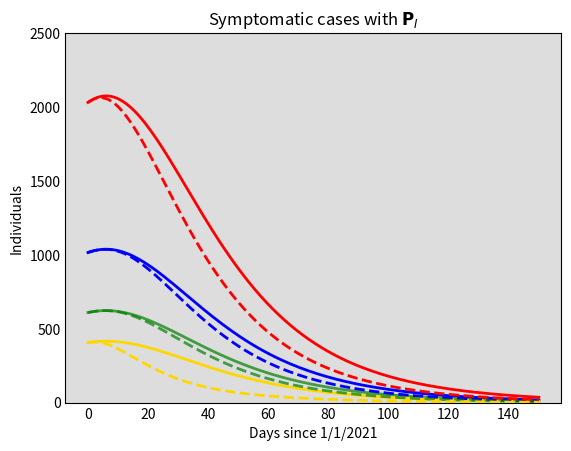

Here is the Python script that generated this plot: (Note: this script raises an exception after producing the figure.)
# -*- coding: utf-8 -*-
"""
Created on Tue Oct 27 10:05:00 2020

@author: Fer
"""

import numpy as np
from scipy.integrate import odeint
import matplotlib.pyplot as plt
import pandas as pd


#######################################################
## Code block 1: Model parameters         #############
#######################################################

# birth and natura death rates patch i (b_i, d_i)
b = np.array([1./(70*365),1./(70*365), 1./(70*365)])
d = np.array([1./(70*365),1./(70*365), 1./(70*365)])


# disease transmission coefficient (beta_i)
beta = np.array([0.31, 0.40, 0.53]) # (LR-P1 0.31, MR-P2 .40, HR-P3 0.53)
alpha = np.array([.45, .45, .45]) # asymptomatic reduction in beta

# transition from exposed to infectious
k = np.array([1/5.99, 1/5.99, 1/5.99]) # G1,G2,G3

# fraction who develop symptoms
rho = np.array([.8, .8, .8]) # G1,G2,G3


# rate for reporting
nu = np.array([1./3, 1/3, 1/3])

# recovery rates
# asymtomatic
ga = np.array([1/14., 1/14., 1/14.]) # G1,G2,G3

# symptomatic
g = np.array([1/10.81, 1/10.81, 1/10.81]) # G1,G2,G3

# reported
gr = np.array([1/5, 1/5, 1/5])

# RESIDENCE TIME MATRIX

PI = np.array([[1/3, 1/3, 1/3],
              [1/3, 1/3, 1/3],
              [1/3, 1/3, 1/3]])

P = np.array([[.15, .15, .7],
              [.15, .15, .7],
              [.15, .15, .7]])

PII = np.array([[.8, .1, .1],
              [.1, .8, .1],
              [.1, .1, .8]])




#####################################################
###### code block 2: the model      #################
#####################################################

def deriv(y, t, u, psi, w, theta, rhoV):
    S1, V1, E1, Ev1, A1, I1, Ir1, R1, S2, V2, E2, Ev2, A2, I2, Ir2, R2, S3, V3, E3, Ev3, A3, I3, Ir3, R3 = y
    #
    N1 = S1 + V1 + E1 + Ev1 + A1 + I1 + Ir1 +R1
    N2 = S2 + V2 + E2 + Ev2 + A2 + I2 + Ir2 +R2
    N3 = S3 + V3 + E3 + Ev3 + A3 + I3 + Ir3 +R3
    N = np.array([N1, N2, N3])
    A = np.array([A1, A2, A3])
    I = np.array([I1, I2, I3])
    # effective populations
    # 1
    N1e = np.dot(P[:, 0],N)
    A1e = np.dot(P[:, 0],A)
    I1e = np.dot(P[:, 0],I)
    # 2
    N2e = np.dot(P[:, 1],N)
    A2e = np.dot(P[:, 1],A)
    I2e = np.dot(P[:, 1],I)
    # 3
    N3e = np.dot(P[:, 2],N)
    A3e = np.dot(P[:, 2],A)
    I3e = np.dot(P[:, 2],I)
    #
    # Force of infection beta_{j}(I_{j}^{e}+alphaA_{j}^{e})/N_{j}^{e}
    F = np.array([beta[0]*(I1e + alpha[0]*A1e)/N1e,
                  beta[1]*(I2e + alpha[1]*A2e)/N2e,
                  beta[2]*(I3e + alpha[2]*A3e)/N3e])
    # incidence
    # susceptibles
    incS1 = 0.
    incS2 = 0.
    incS3 = 0.
    for j in [0, 1, 2]:
        incS1 += P[0,j]*S1*F[j]
        incS2 += P[1,j]*S2*F[j]
        incS3 += P[2,j]*S3*F[j]
    # vaccinated
    incV1 = 0.
    incV2 = 0.
    incV3 = 0.
    for j in [0, 1, 2]:
        incS1 += P[0,j]*V1*(1-psi[0])*F[j]
        incS2 += P[1,j]*V2*(1-psi[1])*F[j]
        incS3 += P[2,j]*V3*(1-psi[2])*F[j]
    # model equations
    dS1dt = b[0]*N[0] - incS1 - u[0]*S1 + w[0]*R1 +theta[0]*V1- d[0]*S1
    dV1dt = u[0]*S1 - incV1 - theta[0]*V1 - d[0]*V1
    dE1dt = incS1 - (k[0]+ d[0])*E1
    dEv1dt= incV1 - (k[0]+ d[0])*Ev1
    dA1dt = (1-rho[0])*k[0]*E1 + (1-rhoV[0])*k[0]*Ev1 - (ga[0]+d[0])*A1
    dI1dt = rho[0]*k[0]*E1 + rhoV[0]*k[0]*Ev1 - (g[0]+nu[0]+d[0])*I1
    dIr1dt= nu[0]*I1 - (gr[0]+d[0])*Ir1 
    dR1dt = ga[0]*A1 + g[0]*I1 + gr[0]*Ir1 - (w[0]+d[0])*R1
    dS2dt = b[1]*N[1] - incS2 - u[1]*S2 + w[1]*R2 +theta[1]*V2 - d[1]*S2
    dV2dt = u[1]*S2 - incV2  - theta[1]*V2- d[1]*V2
    dE2dt = incS2 - (k[1]+ d[1])*E2
    dEv2dt= incV2 - (k[0]+ d[0])*Ev1
    dA2dt = (1-rho[1])*k[1]*E2 +(1-rhoV[1])*k[1]*Ev2 - (ga[1]+d[1])*A2
    dI2dt = rho[1]*k[1]*E2 + rhoV[1]*k[1]*Ev2 - (g[1]+nu[1]+d[1])*I2
    dIr2dt= nu[1]*I2 - (gr[1]+d[1])*Ir2 
    dR2dt = ga[1]*A2 + g[1]*I2 + gr[1]*Ir2 - (w[1]+d[1])*R2
    dS3dt = b[2]*N[2] - incS3 - u[2]*S3 + w[2]*R3 + theta[2]*V3 - d[2]*S3
    dV3dt = u[2]*S3 - incV3  - theta[2]*V3 - d[2]*V3
    dE3dt = incS3 - (k[2]+ d[2])*E3
    dEv3dt= incV3 - (k[2]+ d[2])*Ev3
    dA3dt = (1-rho[2])*k[2]*E3 + (1-rhoV[2])*k[2]*Ev3 - (ga[2]+d[2])*A3
    dI3dt = rho[2]*k[2]*E3 + rho[2]*k[2]*Ev3 - (g[2]+nu[2]+d[2])*I3
    dIr3dt= nu[2]*I3 - (gr[2]+d[2])*Ir3 
    dR3dt = ga[2]*A3 + g[2]*I3 + gr[2]*Ir3- (w[2]+d[2])*R3
    return dS1dt, dV1dt, dE1dt, dEv1dt, dA1dt, dI1dt, dIr1dt, dR1dt, dS2dt, dV2dt, dE2dt, dEv2dt, dA2dt, dI2dt, dIr2dt, dR2dt, dS3dt, dV3dt, dE3dt, dEv3dt, dA3dt, dI3dt, dIr3dt, dR3dt 




#####################################################
###### code block 3: integration and plots  #########
#####################################################
    
# A grid of time points (in days)
t = np.linspace(0, 335, 335)
t2021 = np.linspace(0, 150, 150)

# initial conditions (S, V, E, Ev, A, I, Ir, R)

CdMxN = 160000 # effective total population
S = .98*CdMxN
I = .005*CdMxN   # percentage active cases
A = (1-rho[0])*I # asintomatic
Ir =  0 # 
E =   I/k[0] # exposed fraction
R = .01*CdMxN # 1% inmunity in the population
CdMx = np.array([S, 0., E, 0., A, I, Ir, R])
# P1 
P10 = CdMx*0.5
# P2 
P20 = CdMx*0.3
# P3 
P30 = CdMx*0.2

# complete initial condition
y0 = np.concatenate([P10, P20, P30])


##############Parameters for the scenarios
# Formula 1-exp(-uT)=x, u=vac rate, T=tiempo, x=coverage
ufast2 = -np.log(1-0.4)/60   # 40% coverage, 3 months
u2 = -np.log(1-0.4)/90       # 50% coverage, 3 months
ufast1 = -np.log(1-0.8)/30   # 60% coverage, 3 months

# vaccination rates
uS0 = np.array([.0, .0, .0]) # Scenario 0 (sin control)
uDif = np.array([u2, u2, ufast1]) # Scenario 1 (sin control)
uSame = np.array([u2, u2, u2]) # Scenario 2 (sin control)


# vaccine efficacy
psiS0 = np.array([0, 0, 0]) # Scenario 0 (sin control)
psiS1 = np.array([.7, .7, .7]) # Scenario 1 
psiS2 = np.array([.8, .8, .8]) # Scenario 2 


# loss of natural immunity
w180 = np.array([1./180, 1/180, 1/180]) # Medio año
w360 = np.array([1./360, 1/360, 1/360]) # 1 año


# loss of vaccine immunity
thetaS0 = np.array([1./180, 1/180, 1/180]) # Scenario 0 (sin control)
thetaS1 = np.array([1./180, 1/180, 1/180]) # Scenario 1
thetaS2 = np.array([1./250, 1/250, 1/250]) # Scenario 2


# vaccinated fraction who develop symptoms
rhoVS0 = np.array([.8, .8, .8]) # Scenario 0 (sin control)
rhoVS1 = np.array([.5, .5, .5]) # Scenario 1
rhoVS2 = np.array([.3, .3, .3]) # Scenario 2




# Integrate the equation over the grid time t
# Scenario 0
solution0 = odeint(deriv, y0, t, args=(uS0, psiS0, w360, thetaS0, rhoVS0))
S1, V1, E1, Ev1, A1, I1, Ir1, R1, S2, V2, E2, Ev2, A2, I2, Ir2, R2, S3, V3, E3, Ev3, A3, I3, Ir3, R3 = solution0.T

# initial condition 2021
y2021 = solution0[39]

# Scenario 2
solution2 = odeint(deriv, y2021, t2021, args=(uSame, psiS2, w360, thetaS2, rhoVS2))
S12, V12, E12, Ev12, A12, I12, Ir12, R12, S22, V22, E22, Ev22, A22, I22, Ir22, R22, S32, V32, E32, Ev32, A32, I32, Ir32, R32 = solution2.T

# Scenario different U
solution3 = odeint(deriv, y2021, t2021, args=(uDif, psiS2, w360, thetaS2, rhoVS2))
S1u, V1u, E1u, Ev1u, A1u, I1u, Ir1u, R1u, S2u, V2u, E2u, Ev2u, A2u, I2u, Ir2u, R2u, S3u, V3u, E3u, Ev3u, A3u, I3u, Ir3u, R3u = solution3.T



# Plot the data

#--PLOT I cases per patch
# Scenario 2 (b)

fig1 = plt.figure(facecolor='w')
ax = fig1.add_subplot(111, facecolor='#dddddd', axisbelow=True)
ax.plot(t2021, I12, 'b', alpha=1, lw=2, label='Patch 1')
ax.plot(t2021, I22, 'g', alpha=0.7, lw=2, label='Patch 2')
ax.plot(t2021, I32, 'gold', alpha=1, lw=2, label='Patch 3')
ax.plot(t2021, I1u, 'b--', alpha=1, lw=2)
ax.plot(t2021, I2u, 'g--', alpha=0.7, lw=2)
ax.plot(t2021, I3u, 'gold', ls='--', alpha=1, lw=2)
ax.plot(t2021, I12+I22+I32, 'r', alpha=1, lw=2, label='Total')
ax.plot(t2021, I1u+I2u+I3u, 'r--', alpha=1, lw=2)
ax.set_xlabel('Days since 1/1/2021')
ax.set_ylabel('Individuals')
ax.set_ylim(0,2500)
ax.set_title(r'Symptomatic cases with $\mathbf{P}_{I}$')
ax.yaxis.set_tick_params(length=0)
ax.xaxis.set_tick_params(length=0)
ax.grid(b=True, which='major', c='w', lw=2, ls='-')
legend = ax.legend()
#legend.get_frame().set_alpha(0.5)
for spine in ('top', 'right', 'bottom', 'left'):
    ax.spines[spine].set_visible(False) 
    
plt.show()

#--PLOT reported cases per patch
# Scenario 2 (b)

fig2 = plt.figure(facecolor='w')
ax = fig2.add_subplot(111, facecolor='#dddddd', axisbelow=True)
ax.plot(t2021, Ir12, 'b', alpha=1, lw=2, label='Patch 1')
ax.plot(t2021, Ir22, 'g', alpha=0.7, lw=2, label='Patch 2')
ax.plot(t2021, Ir32, 'gold', alpha=1, lw=2, label='Patch 3')
ax.plot(t2021, Ir1u, 'b--', alpha=1, lw=2)
ax.plot(t2021, Ir2u, 'g--', alpha=0.7, lw=2)
ax.plot(t2021, Ir3u, 'gold', ls='--', alpha=1, lw=2)
ax.plot(t2021, Ir12+Ir22+Ir32, 'r', alpha=1, lw=2, label='Total')
ax.plot(t2021, Ir1u+Ir2u+Ir3u, 'r--', alpha=1, lw=2)
ax.set_xlabel('Days since 1/1/2021')
ax.set_ylabel('Individuals')
ax.set_ylim(0,4000)
ax.set_title(r'Reported cases with $\mathbf{P}_{I}$')
ax.yaxis.set_tick_params(length=0)
ax.xaxis.set_tick_params(length=0)
ax.grid(b=True, which='major', c='w', lw=2, ls='-')
legend = ax.legend()
#legend.get_frame().set_alpha(0.5)
for spine in ('top', 'right', 'bottom', 'left'):
    ax.spines[spine].set_visible(False) 
    
plt.show()



#--PLOT A cases per patch
# Scenario 2 (b)

fig1 = plt.figure(facecolor='w')
ax = fig1.add_subplot(111, facecolor='#dddddd', axisbelow=True)
ax.plot(t2021, A12, 'b', alpha=1, lw=2, label='Patch 1')
ax.plot(t2021, A22, 'g', alpha=0.7, lw=2, label='Patch 2')
ax.plot(t2021, A32, 'gold', alpha=1, lw=2, label='Patch 3')
ax.plot(t2021, A1u, 'b--', alpha=1, lw=2)
ax.plot(t2021, A2u, 'g--', alpha=0.7, lw=2)
ax.plot(t2021, A3u, 'gold', ls='--', alpha=1, lw=2)
ax.plot(t2021, A12+A22+A32, 'r', alpha=1, lw=2, label='Total')
ax.plot(t2021, A1u+A2u+A3u, 'r--', alpha=1, lw=2)
ax.set_xlabel('Days since 1/1/2021')
ax.set_ylabel('Individuals')
ax.set_ylim(0,3000)
ax.set_title(r'Asymptomatic cases with $\mathbf{P}_{I}$')
ax.yaxis.set_tick_params(length=0)
ax.xaxis.set_tick_params(length=0)
ax.grid(b=True, which='major', c='w', lw=2, ls='-')
legend = ax.legend()
#legend.get_frame().set_alpha(0.5)
for spine in ('top', 'right', 'bottom', 'left'):
    ax.spines[spine].set_visible(False) 
    
plt.show()



#####################################################
###### code block 4: R0 values              #########
#####################################################

############ vaccine parameters for Re
# vaccination rates
u = uSame  # Scenario 1

# vaccine efficacy
psi = psiS2

# loss of natural immunity
w = w360

# vaccinated fraction who develop symptoms
rhoV = rhoVS2

# loss of vaccine immunity
theta = thetaS2

#------------------ DFE
# constant initial populations
N1 = np.sum(P10) #patch 1
N2 = np.sum(P20) # patch 2
N3 = np.sum(P30) # patch 3

Sdfe1 = b[0]*(theta[0]+d[0])*N1/((u[0]+theta[0]+d[0])*d[0])
Sdfe2 = b[1]*(theta[1]+d[1])*N2/((u[1]+theta[1]+d[1])*d[1])
Sdfe3 = b[2]*(theta[2]+d[2])*N3/((u[2]+theta[2]+d[2])*d[2])
Sdfe = np.array([Sdfe1, Sdfe2, Sdfe3])
print(Sdfe)

Vdfe1 = N1 - Sdfe1
Vdfe2 = N2 - Sdfe2
Vdfe3 = N3 - Sdfe3
Vdfe = np.array([Vdfe1, Vdfe2, Vdfe3])
#-----------------------------------------

# R0 in the absence of movement
R01 = ((alpha[0]*(1-rho[0])/(ga[0]+d[0])) + rho[0]/(g[0]+d[0]))*(k[0]*beta[0]/(k[0]+nu[0]+d[0]))
R02 = ((alpha[1]*(1-rho[1])/(ga[1]+d[1])) + rho[1]/(g[1]+d[1]))*(k[1]*beta[1]/(k[1]+nu[0]+d[1]))
R03 = ((alpha[2]*(1-rho[2])/(ga[2]+d[2])) + rho[2]/(g[2]+d[2]))*(k[2]*beta[2]/(k[2]+nu[0]+d[2]))

print("R0 in the absence of movement")
print("R01:", R01)
print("R02:", R02)
print("R03:", R03)



#---------------------
# R0 total (movement)
#
# F matrix
# nota: effective total population N^{e}_{k} (tp) at DFE is the sum of tp N_{j}*p_{jk}
N = np.array([N1, N2, N3]) # population at DFE
Ne_dfe = np.array([np.dot(N,P[0]), np.dot(N,P[1]), np.dot(N,P[2])])
#print(Ne_dfe)

# lamnda and lamndaA components in F
L = np.zeros((3,3), float)
La = np.zeros((3,3), float)

for i in [0,1,2]:
    for j in [0,1,2]:
        for z in [0,1,2]:
            L[i][j] += beta[z]*P[i][z]*P[j][z]*N[z]/Ne_dfe[z]
            La[i][j] += alpha[z]*beta[z]*P[i][z]*P[j][z]*N[z]/Ne_dfe[z]
  
#print(Falt[0,0])          
# real 9x9 F matrix
F = np.array([[0, La[0][0], L[0][0], 0, La[0][1], L[0][1], 0, La[0][2], L[0][2]],
              [0, 0, 0, 0, 0, 0, 0, 0, 0],
              [0, 0, 0, 0, 0, 0, 0, 0, 0],
              [0, La[1][0], L[1][0], 0, La[1][1], L[1][1], 0, La[1][2], L[1][2]],
              [0, 0, 0, 0, 0, 0, 0, 0, 0],
              [0, 0, 0, 0, 0, 0, 0, 0, 0],
              [0, La[2][0], L[2][0], 0, La[2][1], L[2][1], 0, La[2][2], L[2][2]],
              [0, 0, 0, 0, 0, 0, 0, 0, 0],
              [0, 0, 0, 0, 0, 0, 0, 0, 0]])

# V 9x9 matrix

V = np.array([[k[0]+d[0], 0., 0, 0, 0, 0, 0, 0, 0],
              [-(1-rho[0])*k[0], ga[0]+d[0], 0, 0, 0, 0, 0, 0, 0],
              [-rho[0]*k[0], 0, g[0]+nu[0]+d[0], 0, 0, 0, 0, 0, 0],
              [0, 0, 0, k[1]+d[1], 0, 0, 0, 0, 0],
              [0, 0, 0, -(1-rho[1])*k[1], ga[1]+d[1], 0, 0, 0, 0],
              [0, 0, 0, -rho[1]*k[1], 0, g[1]+nu[1]+d[1],  0, 0, 0],
              [0, 0, 0, 0, 0, 0,  k[2]+d[2],  0, 0],
              [0, 0, 0, 0, 0, 0, -(1-rho[2])*k[2], ga[2]+d[2], 0],
              [0, 0, 0, 0, 0, 0, -rho[2]*k[2], 0, g[2]+nu[2]+d[2]] ])

# NGM
K = np.dot(F, np.linalg.inv(V))
R0 = np.amax(np.linalg.eigvals(K))
print("Total R0:", R0)            


#------------- Re total movement
# components for controled F
phi = np.zeros((3,3), float)
phiA = np.zeros((3,3), float)
chi = np.zeros((3,3), float)
chiA = np.zeros((3,3), float)

for i in [0,1,2]:
    for j in [0,1,2]:
        for z in [0,1,2]:
            phi[i][j] += beta[z]*P[i][z]*P[j][z]*Sdfe[z]/Ne_dfe[z]
            phiA[i][j]+= alpha[z]*beta[z]*P[i][z]*P[j][z]*Sdfe[z]/Ne_dfe[z]
            chi[i][j] += beta[z]*(1-psi[z])*P[i][z]*P[j][z]*Vdfe[z]/Ne_dfe[z]
            chiA[i][j] += alpha[z]*beta[z]*(1-psi[z])*P[i][z]*P[j][z]*Vdfe[z]/Ne_dfe[z]
  
         
# 12x12 F matrix
Fc= np.array([[0, 0, phiA[0][0], phi[0][0], 0, 0, phiA[0][1], phi[0][1], 0, 0, phiA[0][2], phi[0][2]],
              [0, 0, chiA[0][0], chi[0][0], 0, 0, chiA[0][1], chi[0][1], 0, 0, chiA[0][2], chi[0][2]],
              [0, 0, 0, 0,   0, 0, 0, 0,     0, 0, 0, 0],
              [0, 0, 0, 0,   0, 0, 0, 0,     0, 0, 0, 0],
              [0, 0, phiA[1][0], phi[1][0], 0, 0, phiA[1][1], phi[1][1], 0, 0, phiA[1][2], phi[1][2]],
              [0, 0, chiA[1][0], chi[1][0], 0, 0, chiA[1][1], chi[1][1], 0, 0, chiA[1][2], chi[1][2]],
              [0, 0, 0, 0,   0, 0, 0, 0,     0, 0, 0, 0],
              [0, 0, 0, 0,   0, 0, 0, 0,     0, 0, 0, 0],
              [0, 0, phiA[2][0], phi[2][0], 0, 0, phiA[2][1], phi[2][1], 0, 0, phiA[2][2], phi[2][2]],
              [0, 0, chiA[2][0], chi[2][0], 0, 0, chiA[2][1], chi[2][1], 0, 0, chiA[2][2], chi[2][2]],
              [0, 0, 0, 0,   0, 0, 0, 0,     0, 0, 0, 0],
              [0, 0, 0, 0,   0, 0, 0, 0,     0, 0, 0, 0]])

   
# V 9x9 matrix
Vc= np.array([[k[0]+d[0], 0., 0, 0, 0, 0, 0, 0, 0, 0, 0, 0],
              [0, k[0]+d[0], 0, 0, 0, 0, 0, 0, 0, 0, 0, 0],
              [-(1-rho[0])*k[0], -(1-rhoV[0])*k[0], ga[0]+d[0], 0, 0, 0, 0, 0, 0, 0, 0, 0],
              [-rho[0]*k[0], -rhoV[0]*k[0], 0, g[0]+nu[0]+d[0], 0, 0, 0, 0, 0, 0, 0, 0],
              [0, 0, 0, 0, k[1]+d[1], 0, 0, 0, 0, 0, 0, 0],
              [0, 0, 0, 0, 0, k[1]+d[1], 0, 0, 0, 0, 0, 0],
              [0, 0, 0, 0, -(1-rho[1])*k[1], -(1-rhoV[1])*k[1], ga[1]+d[1], 0, 0, 0, 0, 0],
              [0, 0, 0, 0, -rho[1]*k[1], -rhoV[1]*k[1], 0, g[1]+nu[1]+d[1],  0, 0, 0, 0],
              [0, 0, 0, 0, 0, 0, 0, 0,  k[2]+d[2],  0, 0, 0],
              [0, 0, 0, 0, 0, 0, 0, 0,  0, k[2]+d[2],  0, 0],
              [0, 0, 0, 0, 0, 0, 0, 0, -(1-rho[2])*k[2], -(1-rhoV[2])*k[2], ga[2]+d[2], 0],
              [0, 0, 0, 0, 0, 0, 0, 0, -rho[2]*k[2], -rhoV[2]*k[2], 0, g[2]+nu[2]+d[2]] ])

# controlled NGM
Kc = np.dot(Fc, np.linalg.inv(Vc))
Re = np.amax(np.linalg.eigvals(Kc))
print("Total Re:", Re)        





